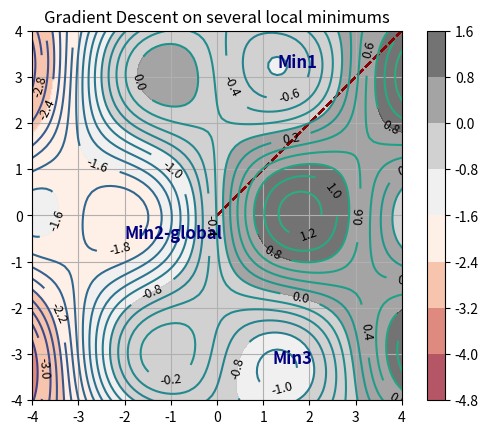

Generate this figure with matplotlib: (Note: this script raises an exception after producing the figure.)
# [redacted]
import numpy as np
import matplotlib.pyplot as plt
import matplotlib.animation as animation
import random
import math

fig, ax = plt.subplots()

length=10
alpha = 0.8
nIterations = 10
length = nIterations

# objective function
def F(x1, x2):
    y = np.sin(x1) * np.cos(x2) - 0.04*(x1-2)**2 - 0.02*(x2-1)**2 + 0.2*x1
    return y
# derivative
def dF(x1, x2):
    dFx1 = math.cos(x1) * math.cos(x2) - 2.*0.04*(x1-2) + 0.2
    dFx2 = -math.sin(x1) * math.sin(x2) - 2.*0.02*(x2-1)
    return dFx1, dFx2

def gen_lineData(length=10, dims=2):
    lineData = np.empty((dims, length), dtype=float)
    lineData[:, 0] = np.zeros(dims)

    x1 = np.random.uniform(-2, 2.5)
    x2 = np.random.uniform(-2.5, 2.5)
    lineData[0, 0] = x1
    lineData[1, 0] = x2

    for idx in range(1, length):
        dFdx1, dFdx2 = dF(x1, x2)

        dx1 = - alpha * dFdx1
        dx2 = - alpha * dFdx2

        x1 = x1 + dx1
        x2 = x2 + dx2

        lineData[0, idx] = x1
        lineData[1, idx] = x2

    return lineData

# def init():

def animate(i, data, lines):
    line_current = math.ceil(i/length) % nlines
    current_el = i%length

    line_num = 0
    for line, dat in zip(lines, data):

        if line_num < line_current:
            line.set_xdata(dat[0, :length])
            line.set_ydata(dat[1, :length])
        if line_num == line_current:
            m1 = max(current_el, 1)
            if current_el == 0 and i > 0:
                m1 = length
            line.set_xdata(dat[0, :m1])
            line.set_ydata(dat[1, :m1])
        if line_num > line_current:
            line.set_xdata(dat[0, 0])
            line.set_ydata(dat[1, 0])

        line_num = line_num + 1

    return lines,

nlines = 20
data = [gen_lineData() for index in range(nlines)]

lines = []
x1 = np.linspace(0, 10, length)
x2 = np.linspace(0, 10, length)
for dat in data:
    line, = ax.plot(x1, x2, '--', color='darkred')
    lines.append(line)

for line, dat in zip(lines, data):
    print('dat0: ', dat[0, :10])
    print('dat1: ', dat[1, :10])

plt.text(1.3, 3.2, 'Min1', c='navy', size=12, fontweight='bold')
plt.text(-2., -0.5, 'Min2-global', c='navy', size=12, fontweight='bold')
plt.text(1.2, -3.2, 'Min3', c='navy', size=12, fontweight='bold')

x = np.arange(-5.0, 5.0, 0.1)
y = np.arange(-5.0, 5.0, 0.1)

X, Y = np.meshgrid(x, y)
Z = F(X, Y)

mycmap1 = plt.get_cmap('gist_earth')
ax.set_aspect('equal')
ax.set_title('Gradient Descent on several local minimums')
cf1 = ax.contourf(X,Y,Z, cmap='RdGy', alpha=0.7)

CS = ax.contour(x, y, Z, levels=np.arange(-5, 5, 0.2))
ax.clabel(CS, inline=True, colors=('k'), fontsize=9)

ax.set_xlim([-3.5,4.5])
ax.set_ylim([-5,5])

ax.set_xlim([-4, 4])
ax.set_ylim([-4,4])

fig.colorbar(cf1, ax=ax)

plt.grid()

ani = animation.FuncAnimation(
    fig, animate,  interval=30, fargs=(data, lines), blit=False, save_count=300)


ani.save('grad_dec_anim.gif', writer='imagemagick', fps=15)

plt.show()